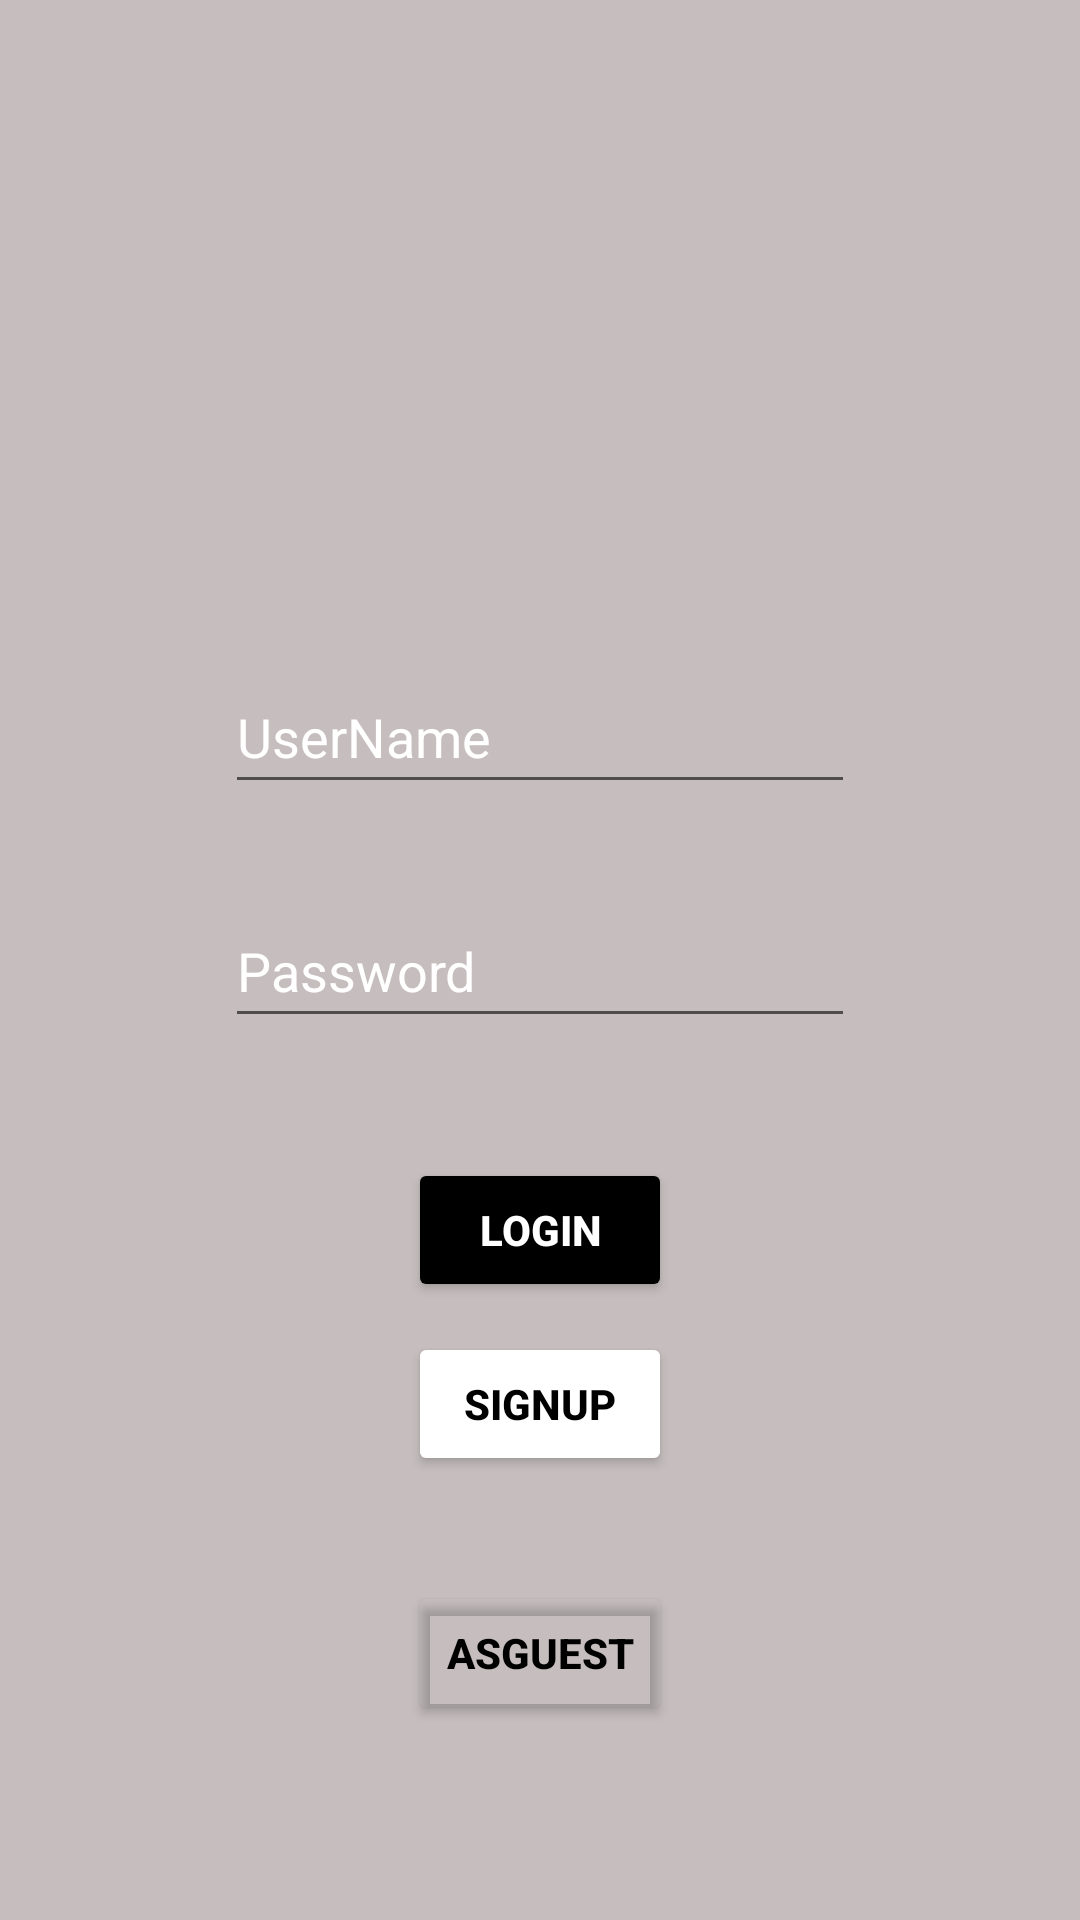

The Android layout XML behind this screen, and the referenced resources:
<!-- AndroidManifest.xml: application theme Theme.ECommerce_Storeapp -->
<!-- res/layout/fragment_login.xml -->
<?xml version="1.0" encoding="utf-8"?>
<androidx.constraintlayout.widget.ConstraintLayout xmlns:android="http://schemas.android.com/apk/res/android"
    xmlns:tools="http://schemas.android.com/tools"
    android:layout_width="match_parent"
    android:layout_height="match_parent"
    xmlns:app="http://schemas.android.com/apk/res-auto"
    android:background="@color/black_40"
    tools:context=".RegisterActivity.LoginFragment">

    <EditText
        android:id="@+id/userNameId"
        android:layout_width="wrap_content"
        android:layout_height="wrap_content"
        android:layout_marginTop="220dp"
        android:ems="10"
        android:inputType="textPersonName"
        android:minHeight="48dp"
        android:textColor="@color/white"
        android:text="@string/username"
        app:layout_constraintBottom_toTopOf="@+id/passwordId"
        app:layout_constraintEnd_toEndOf="parent"
        app:layout_constraintHorizontal_bias="0.5"
        app:layout_constraintStart_toStartOf="parent"
        app:layout_constraintTop_toTopOf="parent"
        android:autofillHints=""
        tools:ignore="LabelFor" />

    <EditText
        android:id="@+id/passwordId"
        android:layout_width="wrap_content"
        android:layout_height="wrap_content"
        android:layout_marginTop="30dp"
        android:textColor="@color/white"
        android:ems="10"
        android:inputType="textPersonName"
        android:minHeight="48dp"
        android:text="@string/password"
        app:layout_constraintBottom_toTopOf="@+id/button3"
        app:layout_constraintEnd_toEndOf="parent"
        app:layout_constraintHorizontal_bias="0.5"
        app:layout_constraintStart_toStartOf="parent"
        app:layout_constraintTop_toBottomOf="@+id/userNameId"
        android:autofillHints=""
        tools:ignore="LabelFor,TextFields" />

    <Button
        android:id="@+id/button3"
        android:layout_width="wrap_content"
        android:layout_height="wrap_content"
        android:layout_marginTop="40dp"
        android:backgroundTint="@color/black"
        android:textColor="@color/white"
        android:textStyle="bold"
        android:text="@string/login"
        app:layout_constraintBottom_toTopOf="@+id/button4"
        app:layout_constraintEnd_toEndOf="parent"
        app:layout_constraintHorizontal_bias="0.5"
        app:layout_constraintStart_toStartOf="parent"
        app:layout_constraintTop_toBottomOf="@+id/passwordId" />

    <Button
        android:id="@+id/button4"
        android:layout_width="wrap_content"
        android:layout_height="wrap_content"
        android:layout_marginTop="10dp"
        android:backgroundTint="@color/white"
        android:textColor="@color/black"
        android:textStyle="bold"
        android:text="@string/signup"
        app:layout_constraintBottom_toTopOf="@+id/button5"
        app:layout_constraintEnd_toEndOf="parent"
        app:layout_constraintHorizontal_bias="0.5"
        app:layout_constraintStart_toStartOf="parent"
        app:layout_constraintTop_toBottomOf="@+id/button3" />

    <Button
        android:id="@+id/button5"
        android:layout_width="wrap_content"
        android:layout_height="wrap_content"
        android:layout_marginTop="35dp"
        android:backgroundTint="#00715D5D"
        android:textColor="@color/black"
        android:text="@string/asguest"
        android:textStyle="bold"
        app:layout_constraintEnd_toEndOf="parent"
        app:layout_constraintHorizontal_bias="0.5"
        app:layout_constraintStart_toStartOf="parent"
        app:layout_constraintTop_toBottomOf="@+id/button4" />

</androidx.constraintlayout.widget.ConstraintLayout>
<!-- resources referenced by this layout -->
<resources>
  <color name="black">#FF000000</color>
  <color name="black_40">#66715D5D</color>
  <color name="white">#FFFFFFFF</color>
  <string name="asguest">asGuest</string>
  <string name="login">Login</string>
  <string name="password">Password</string>
  <string name="signup">Signup</string>
  <string name="username">UserName</string>
  <style name="Theme.ECommerce_Storeapp" parent="Theme.MaterialComponents.DayNight.NoActionBar">
          
          <item name="colorPrimary">@color/purple_500</item>
          <item name="colorPrimaryVariant">@color/purple_700</item>
          <item name="colorOnPrimary">@color/white</item>
          
          <item name="colorSecondary">@color/teal_200</item>
          <item name="colorSecondaryVariant">@color/teal_700</item>
          <item name="colorOnSecondary">@color/black</item>
          
          <item name="android:statusBarColor">?attr/colorPrimaryVariant</item>
          
      </style>
  <color name="purple_500">#FF6200EE</color>
  <color name="purple_700">#FF3700B3</color>
  <color name="teal_200">#FF03DAC5</color>
  <color name="teal_700">#FF018786</color>
</resources>
